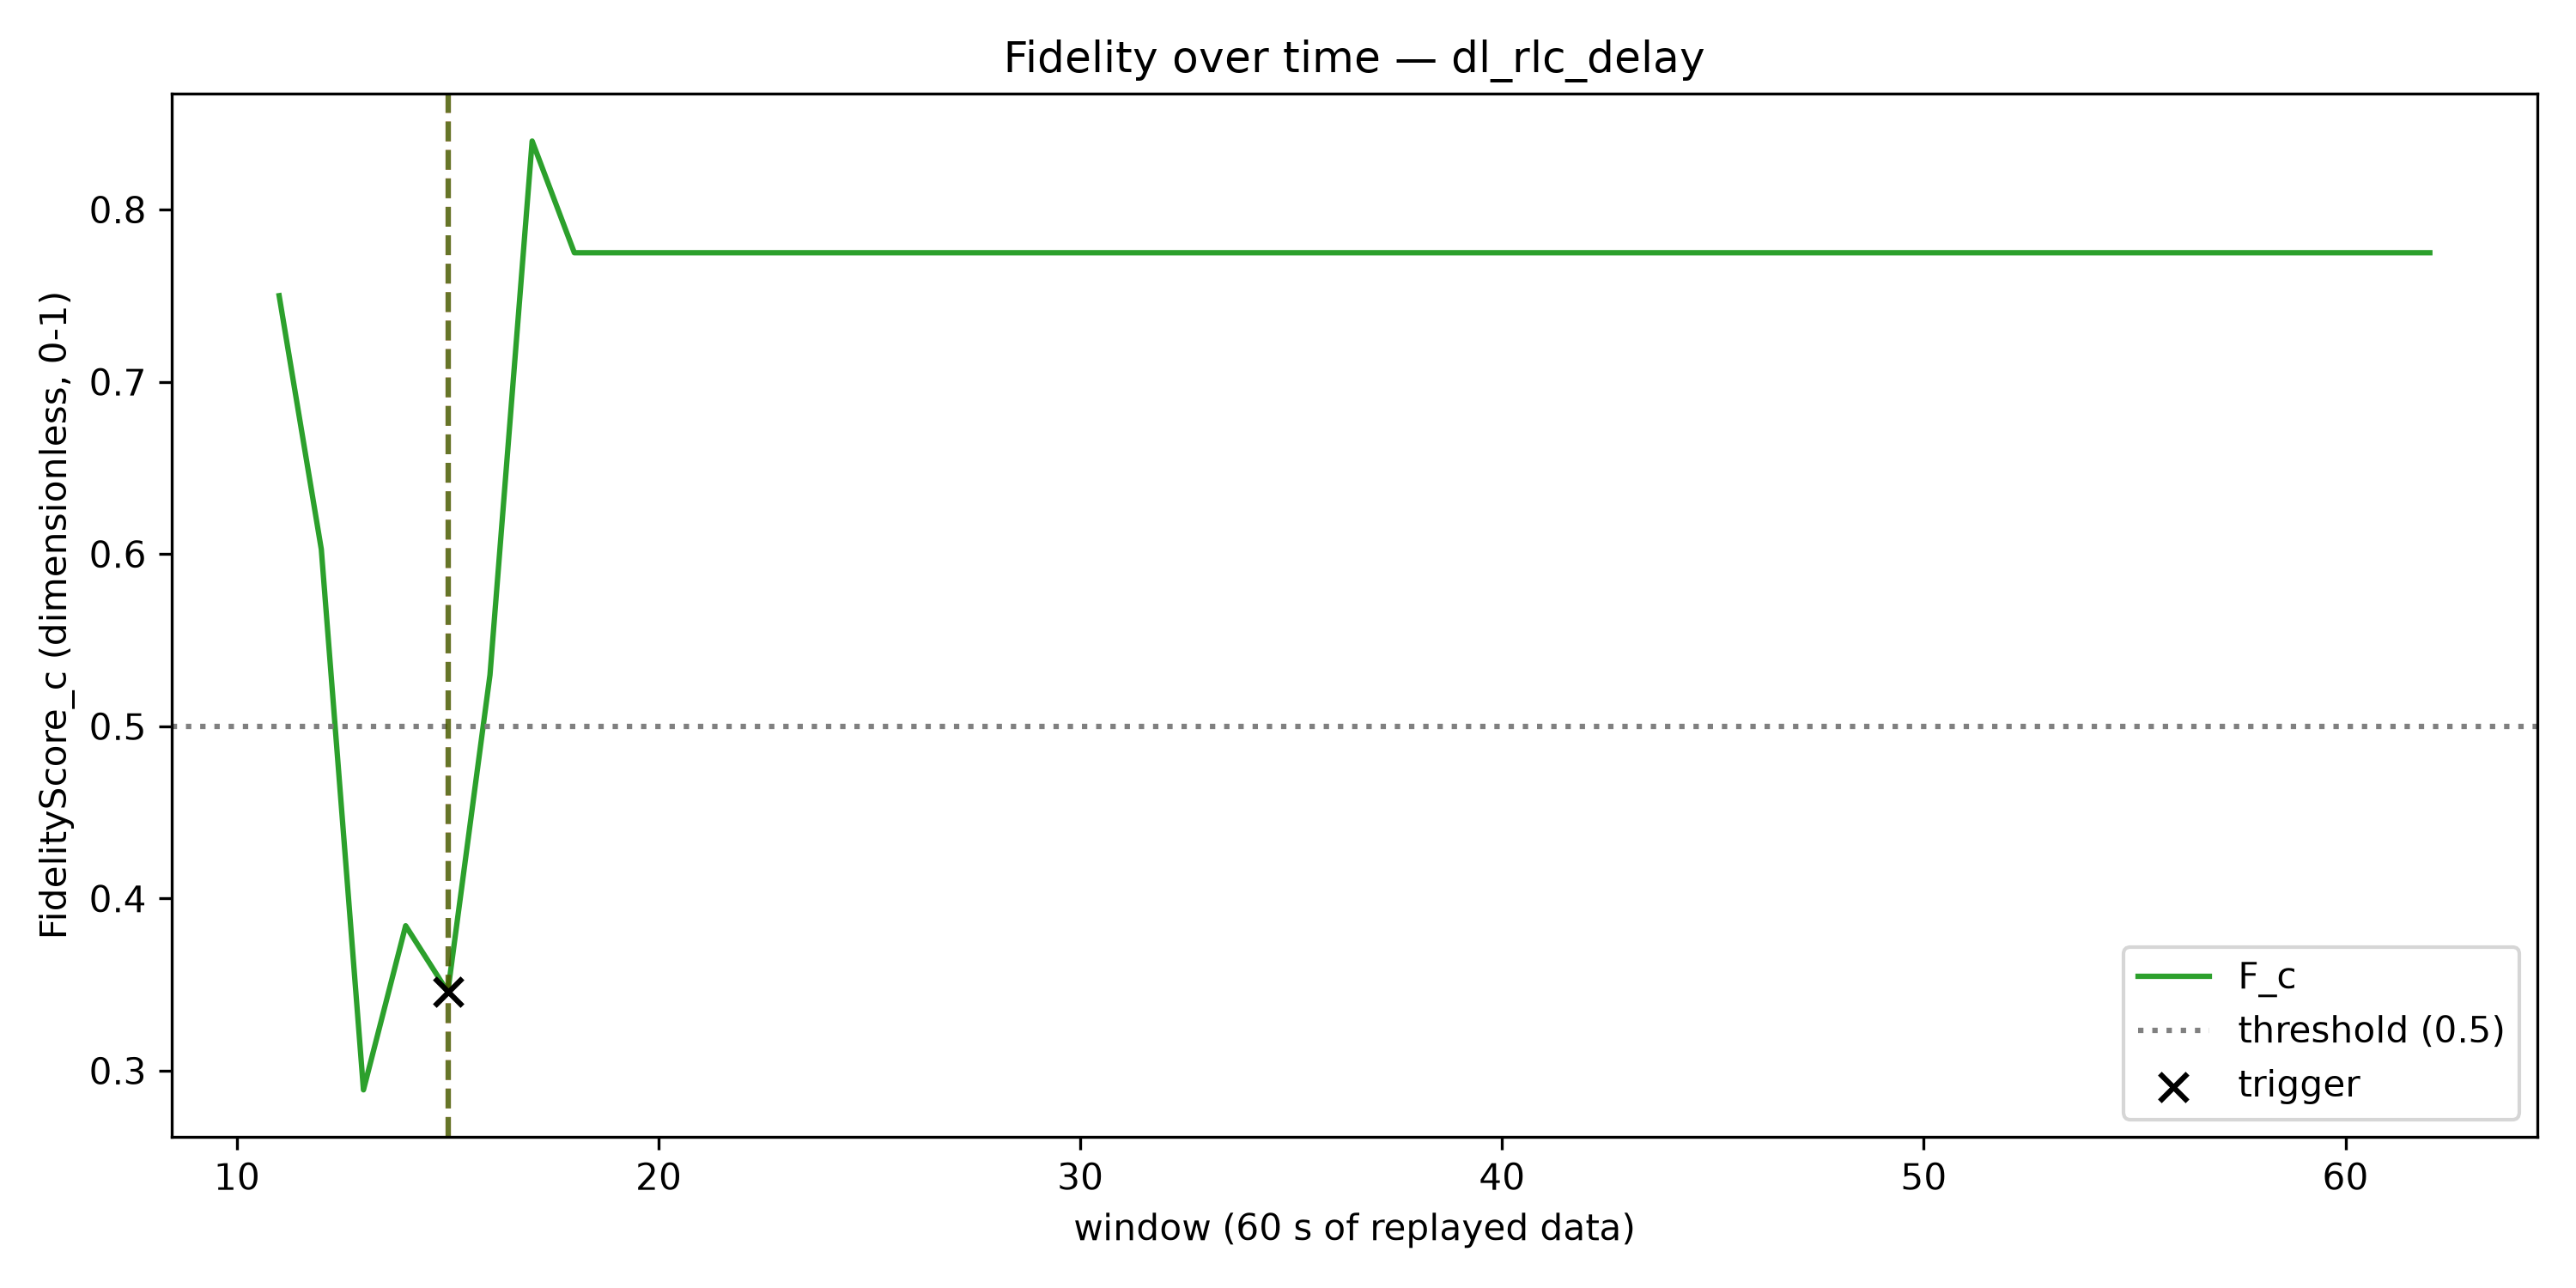

The data file committed next to this chart (first rows):
window, F_c, trigger_fired
1, , False
2, , False
3, , False
4, , False
5, , False
6, , False
7, , False
8, , False
9, , False
10, , False
11, 0.75, False
12, 0.6028, False
13, 0.2889, False
14, 0.3842, False
15, 0.3457, True
16, 0.5298, False
17, 0.8398, False
18, 0.7749, False
19, 0.7749, False
20, 0.7749, False
21, 0.7749, False
22, 0.7749, False
23, 0.7749, False
24, 0.7749, False
25, 0.7749, False
26, 0.7749, False
27, 0.7749, False
28, 0.7749, False
29, 0.7749, False
30, 0.7749, False
31, 0.7749, False
32, 0.7749, False
33, 0.7749, False
34, 0.7749, False
35, 0.7749, False
36, 0.7749, False
37, 0.7749, False
38, 0.7749, False
39, 0.7749, False
40, 0.7749, False
41, 0.7749, False
42, 0.7749, False
43, 0.7749, False
44, 0.7749, False
45, 0.7749, False
46, 0.7749, False
47, 0.7749, False
48, 0.7749, False
49, 0.7749, False
50, 0.7749, False
51, 0.7749, False
52, 0.7749, False
53, 0.7749, False
54, 0.7749, False
55, 0.7749, False
56, 0.7749, False
57, 0.7749, False
58, 0.7749, False
59, 0.7749, False
60, 0.7749, False
... 2 more rows
